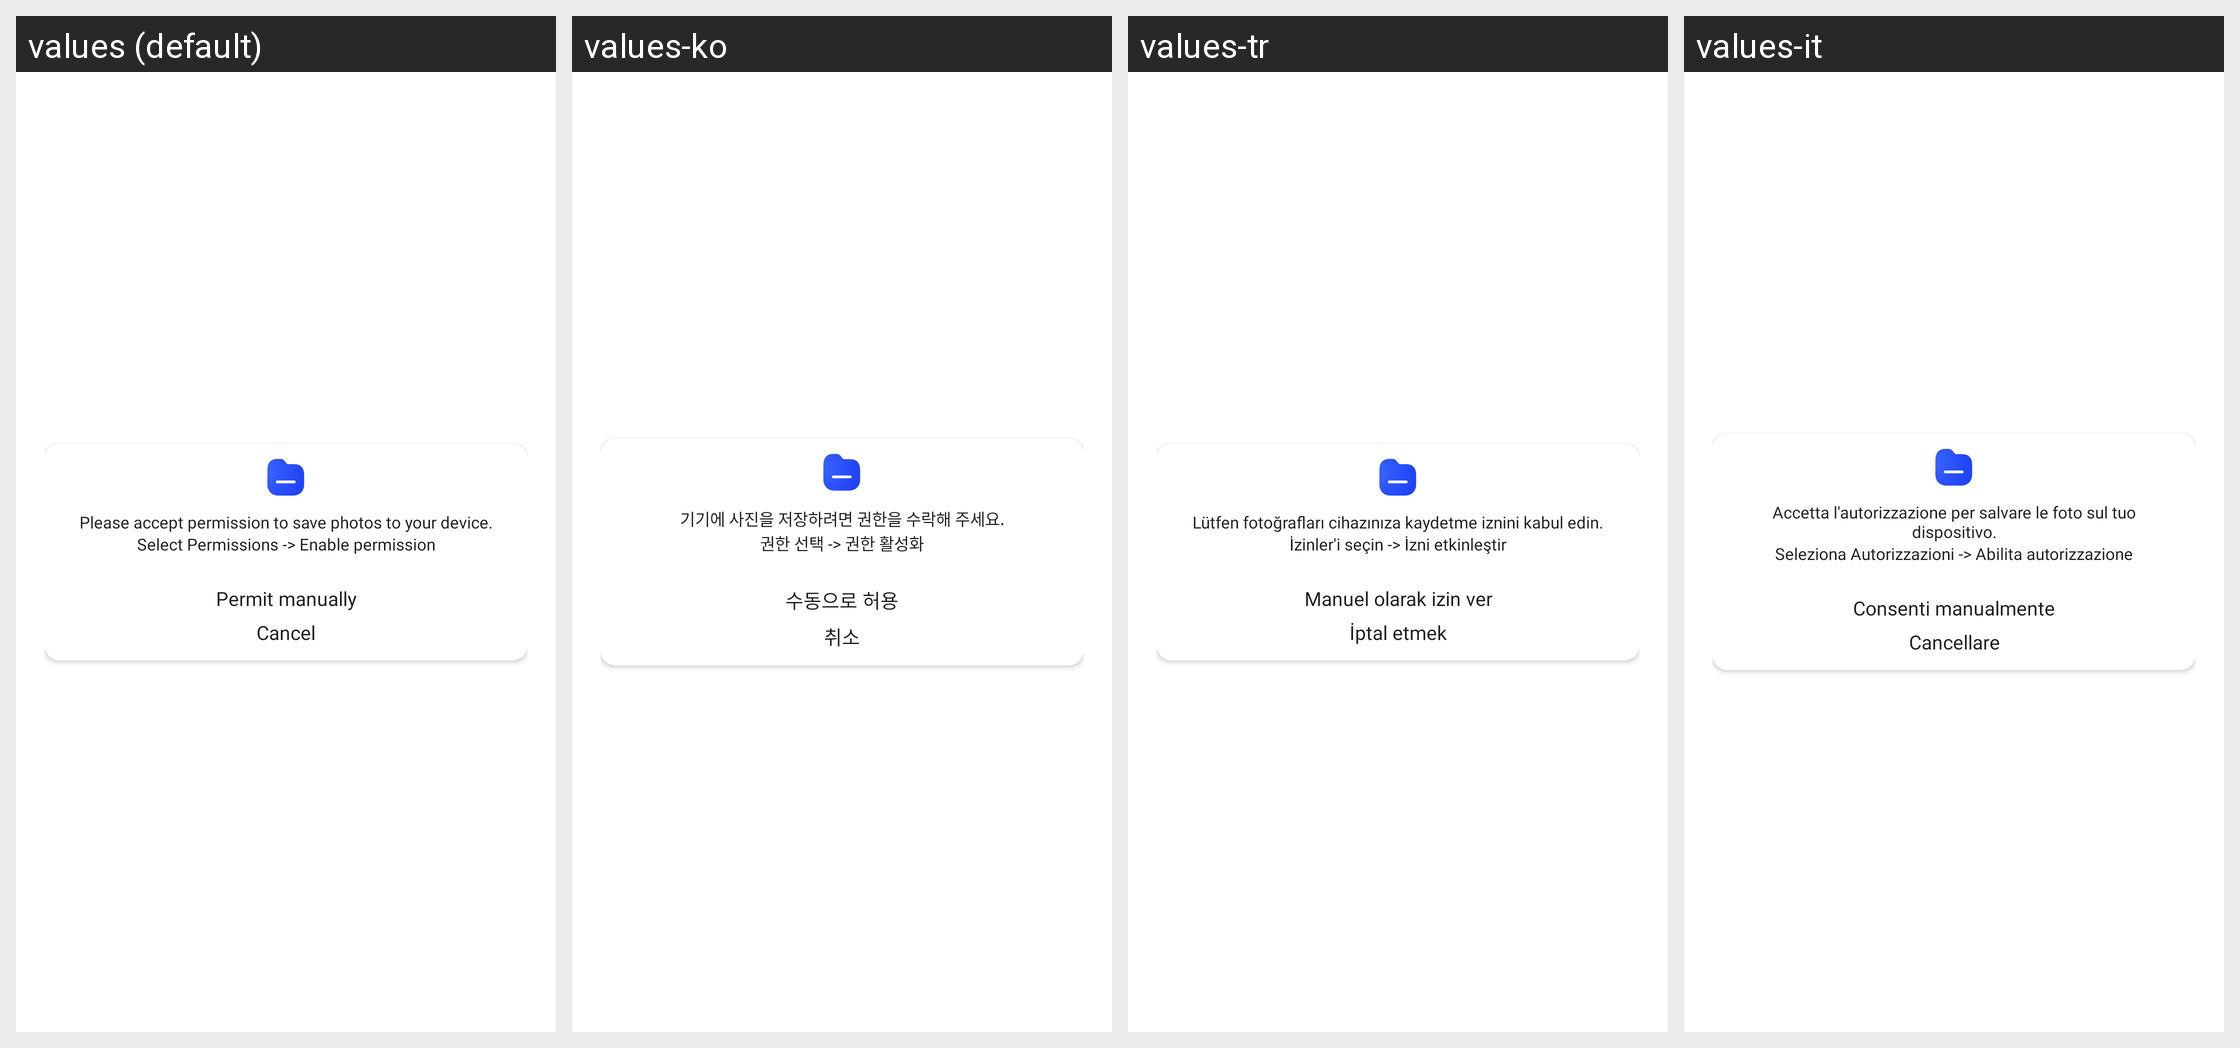

Strings drawn on this Android screen and how each of the app's shown locales translates them:
Android screen res/layout/dialog_permission_not_again.xml rendered under 4 locales, left to right: values (default), values-ko, values-tr, values-it. Device: Nexus 5 (rendered at 1080×1920; each locale shown at half size, 540×960, under a caption strip naming it); theme Theme.BrokenGlass.
Other locales in the repository, not shown: values-de, values-en, values-fr, values-hi, values-in, values-ja, values-nl, values-pt, values-vi, values-zh.
Strings drawn on this screen, with the default value and each locale's value (text and hints the layout hard-codes, and strings that could not be matched under every locale, appear in the picture but are not listed):

permission_not_again
  values: Please accept permission to save photos to your device.
  values-ko: 기기에 사진을 저장하려면 권한을 수락해 주세요.
  values-tr: Lütfen fotoğrafları cihazınıza kaydetme iznini kabul edin.
  values-it: Accetta l'autorizzazione per salvare le foto sul tuo dispositivo.

select_permission
  values: Select Permissions -> Enable permission
  values-ko: 권한 선택 -> 권한 활성화
  values-tr: İzinler'i seçin -> İzni etkinleştir
  values-it: Seleziona Autorizzazioni -> Abilita autorizzazione

permit_manually
  values: Permit manually
  values-ko: 수동으로 허용
  values-tr: Manuel olarak izin ver
  values-it: Consenti manualmente

cancel
  values: Cancel
  values-ko: 취소
  values-tr: İptal etmek
  values-it: Cancellare
